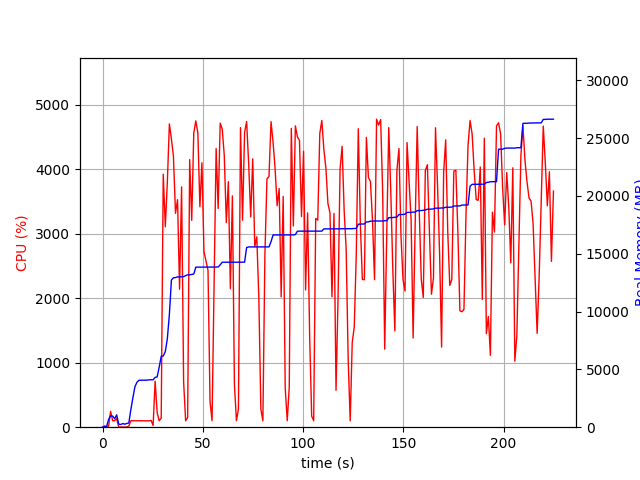

The file beside this chart, header and first rows:
elapsed_time, nproc, cpu, mem_real, mem_virtual
3.743171691894531e-05, 1, 0.0, 6.223, 3186
1.007, 2, 21.9, 43.62, 147.7
2.015, 2, 4.0, 55.62, 159.5
3.023, 4, 15.9, 667, 2294
4.03, 4, 246.0, 992.8, 2657
5.038, 4, 100.2, 957.6, 2604
6.046, 3, 100.2, 736.1, 2016
7.054, 5, 134.6, 1065, 2919
8.065, 3, 2.0, 270.6, 1544
9.072, 3, 2.0, 226.6, 1482
10.08, 3, 1.0, 317.5, 1570
11.09, 3, 1.0, 259.4, 1515
12.1, 3, 3.0, 323.3, 1603
13.11, 1, 16.9, 362.9, 1685
14.11, 1, 100.2, 1515, 2685
15.12, 1, 100.2, 2535, 5237
16.13, 1, 100.1, 3485, 5359
17.14, 1, 99.2, 3877, 6895
18.15, 1, 101.0, 4057, 6895
19.16, 1, 100.2, 4063, 6895
20.16, 1, 100.3, 4063, 6895
21.17, 1, 100.0, 4065, 6895
22.18, 1, 101.9, 4071, 6895
23.2, 1, 99.0, 4095, 6895
24.2, 1, 106.0, 4099, 6895
25.22, 1, 26.7, 4100, 6895
26.23, 1, 714.5, 4307, 10344
27.24, 1, 226.4, 4347, 10344
28.25, 1, 99.9, 5189, 12436
29.26, 1, 140.5, 6135, 12628
30.27, 1, 3921, 6155, 12628
31.3, 1, 3107, 6541, 14690
32.31, 1, 3792, 7644, 14690
33.33, 1, 4701, 9748, 18211
34.34, 1, 4471, 12722, 18522
35.36, 1, 4194, 12926, 18522
36.38, 1, 3315, 12936, 18522
37.4, 1, 3526, 12996, 18522
38.41, 1, 2138, 12996, 18522
39.42, 1, 3725, 13006, 18522
40.43, 1, 704.4, 13018, 18746
41.44, 1, 99.3, 13104, 18746
42.45, 1, 148.7, 13176, 18746
43.45, 1, 4148, 13178, 18746
44.48, 1, 3206, 13205, 18746
45.49, 1, 4558, 13240, 18799
46.51, 1, 4748, 13837, 19327
47.53, 1, 4560, 13841, 19327
48.56, 1, 3416, 13844, 19327
49.56, 1, 4098, 13844, 19327
50.57, 1, 2724, 13844, 19327
51.58, 1, 2578, 13844, 19327
52.6, 1, 2430, 13844, 19327
53.61, 1, 399.9, 13844, 19327
54.62, 1, 100.2, 13844, 19327
55.62, 1, 2170, 13848, 19327
56.65, 1, 4320, 13848, 19327
57.66, 1, 3391, 13848, 19327
58.68, 1, 4712, 14042, 19606
59.7, 1, 4619, 14265, 19800
... 163 more rows
